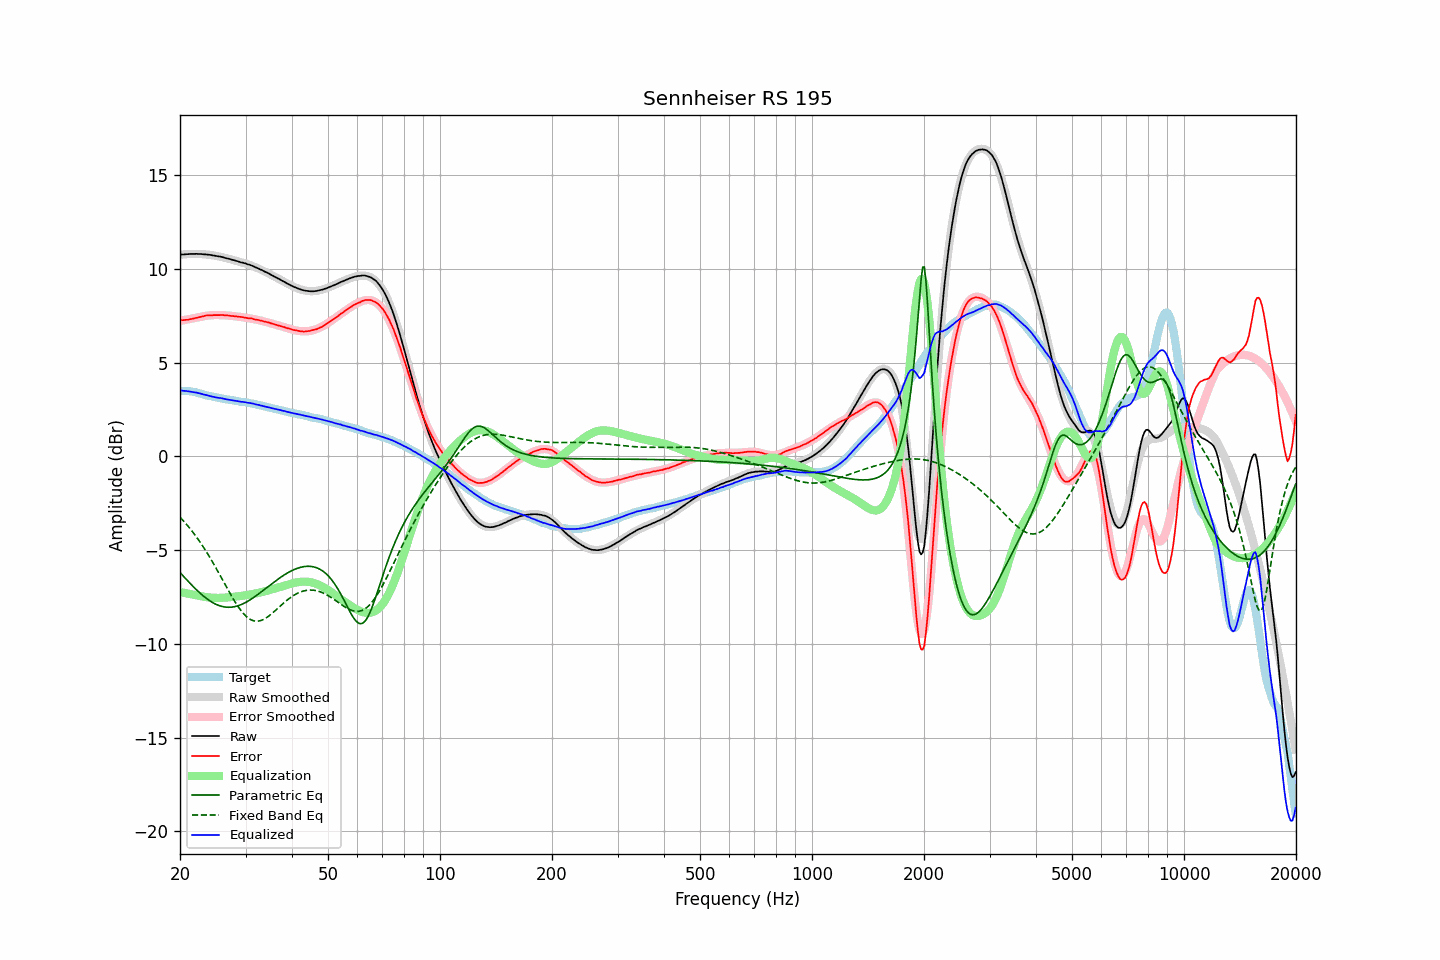

Source data for this figure (header and first rows):
frequency, raw, error, smoothed, error_smoothed, equalization, parametric_eq, fixed_band_eq, equalized_raw, equalized_smoothed, target
20.00, 10.76, 7.26, 10.76, 7.23, -7.23, -6.19, -3.24, 3.53, 3.52, 3.50
20.20, 10.77, 7.27, 10.77, 7.25, -7.25, -6.28, -3.33, 3.52, 3.52, 3.50
20.40, 10.77, 7.27, 10.78, 7.27, -7.27, -6.38, -3.42, 3.50, 3.51, 3.50
20.61, 10.78, 7.28, 10.78, 7.29, -7.29, -6.47, -3.52, 3.50, 3.50, 3.50
20.81, 10.79, 7.29, 10.79, 7.30, -7.30, -6.56, -3.62, 3.49, 3.49, 3.50
21.02, 10.79, 7.29, 10.80, 7.32, -7.32, -6.65, -3.72, 3.47, 3.48, 3.50
21.23, 10.80, 7.32, 10.80, 7.33, -7.33, -6.74, -3.82, 3.47, 3.47, 3.48
21.44, 10.80, 7.33, 10.80, 7.35, -7.35, -6.83, -3.93, 3.45, 3.45, 3.47
21.66, 10.80, 7.35, 10.81, 7.37, -7.37, -6.92, -4.04, 3.44, 3.44, 3.45
21.87, 10.80, 7.37, 10.81, 7.38, -7.38, -7.01, -4.15, 3.42, 3.42, 3.43
22.09, 10.81, 7.39, 10.81, 7.40, -7.40, -7.09, -4.27, 3.41, 3.41, 3.42
22.31, 10.80, 7.41, 10.80, 7.41, -7.41, -7.17, -4.39, 3.39, 3.39, 3.39
22.54, 10.80, 7.43, 10.80, 7.43, -7.43, -7.25, -4.51, 3.37, 3.37, 3.37
22.76, 10.80, 7.45, 10.80, 7.45, -7.45, -7.33, -4.63, 3.35, 3.35, 3.35
22.99, 10.79, 7.47, 10.79, 7.47, -7.47, -7.41, -4.76, 3.32, 3.32, 3.32
23.22, 10.78, 7.49, 10.79, 7.48, -7.48, -7.48, -4.89, 3.30, 3.30, 3.29
23.45, 10.78, 7.52, 10.78, 7.50, -7.50, -7.54, -5.03, 3.28, 3.28, 3.26
23.69, 10.77, 7.52, 10.77, 7.51, -7.51, -7.61, -5.16, 3.26, 3.26, 3.25
23.92, 10.76, 7.53, 10.76, 7.52, -7.52, -7.67, -5.30, 3.24, 3.24, 3.23
24.16, 10.75, 7.53, 10.75, 7.53, -7.53, -7.73, -5.45, 3.22, 3.22, 3.22
24.40, 10.73, 7.53, 10.74, 7.54, -7.54, -7.78, -5.59, 3.19, 3.20, 3.20
24.65, 10.72, 7.54, 10.72, 7.54, -7.54, -7.83, -5.74, 3.18, 3.18, 3.18
24.89, 10.70, 7.54, 10.71, 7.55, -7.55, -7.87, -5.89, 3.16, 3.16, 3.16
25.14, 10.69, 7.54, 10.69, 7.55, -7.55, -7.91, -6.04, 3.15, 3.14, 3.15
25.39, 10.67, 7.54, 10.67, 7.55, -7.55, -7.95, -6.20, 3.13, 3.13, 3.13
25.65, 10.66, 7.54, 10.66, 7.54, -7.54, -7.97, -6.35, 3.12, 3.11, 3.12
25.91, 10.64, 7.55, 10.64, 7.54, -7.54, -8.00, -6.51, 3.10, 3.10, 3.09
26.16, 10.62, 7.54, 10.62, 7.53, -7.53, -8.02, -6.67, 3.09, 3.08, 3.08
26.43, 10.59, 7.52, 10.60, 7.53, -7.53, -8.03, -6.82, 3.06, 3.07, 3.07
26.69, 10.57, 7.53, 10.57, 7.52, -7.52, -8.04, -6.98, 3.05, 3.05, 3.04
26.96, 10.55, 7.52, 10.55, 7.52, -7.52, -8.05, -7.13, 3.03, 3.03, 3.03
27.23, 10.53, 7.51, 10.53, 7.51, -7.51, -8.05, -7.29, 3.02, 3.02, 3.02
27.50, 10.50, 7.49, 10.51, 7.50, -7.50, -8.04, -7.44, 3.00, 3.00, 3.01
27.77, 10.48, 7.49, 10.48, 7.49, -7.49, -8.03, -7.58, 2.99, 2.99, 2.99
28.05, 10.46, 7.48, 10.46, 7.48, -7.48, -8.01, -7.72, 2.98, 2.98, 2.98
28.33, 10.43, 7.47, 10.44, 7.47, -7.47, -7.99, -7.86, 2.96, 2.96, 2.96
28.62, 10.41, 7.46, 10.41, 7.46, -7.46, -7.97, -7.99, 2.95, 2.95, 2.95
28.90, 10.38, 7.45, 10.39, 7.45, -7.45, -7.94, -8.11, 2.93, 2.94, 2.93
29.19, 10.35, 7.44, 10.36, 7.44, -7.44, -7.90, -8.23, 2.91, 2.92, 2.91
29.48, 10.34, 7.43, 10.34, 7.43, -7.43, -7.87, -8.33, 2.91, 2.91, 2.91
29.78, 10.31, 7.41, 10.31, 7.41, -7.41, -7.82, -8.43, 2.90, 2.90, 2.90
30.08, 10.29, 7.40, 10.29, 7.40, -7.40, -7.78, -8.52, 2.89, 2.88, 2.89
30.38, 10.25, 7.38, 10.26, 7.39, -7.39, -7.73, -8.59, 2.86, 2.87, 2.87
30.68, 10.23, 7.37, 10.23, 7.37, -7.37, -7.68, -8.65, 2.86, 2.85, 2.86
30.99, 10.20, 7.37, 10.20, 7.36, -7.36, -7.63, -8.70, 2.84, 2.84, 2.83
31.30, 10.17, 7.35, 10.16, 7.34, -7.34, -7.57, -8.74, 2.83, 2.82, 2.82
31.61, 10.13, 7.32, 10.13, 7.33, -7.33, -7.51, -8.77, 2.81, 2.80, 2.81
31.93, 10.09, 7.30, 10.09, 7.31, -7.31, -7.45, -8.78, 2.78, 2.79, 2.79
32.24, 10.05, 7.29, 10.06, 7.29, -7.29, -7.39, -8.79, 2.76, 2.77, 2.76
32.57, 10.02, 7.28, 10.02, 7.27, -7.27, -7.33, -8.78, 2.75, 2.75, 2.74
32.89, 9.97, 7.24, 9.98, 7.25, -7.25, -7.26, -8.76, 2.72, 2.73, 2.73
33.22, 9.94, 7.24, 9.94, 7.23, -7.23, -7.20, -8.73, 2.71, 2.71, 2.70
33.55, 9.89, 7.20, 9.90, 7.21, -7.21, -7.13, -8.69, 2.68, 2.68, 2.69
33.89, 9.85, 7.19, 9.85, 7.19, -7.19, -7.06, -8.64, 2.66, 2.66, 2.66
34.23, 9.81, 7.17, 9.81, 7.17, -7.17, -7.00, -8.59, 2.65, 2.64, 2.64
34.57, 9.77, 7.15, 9.77, 7.14, -7.14, -6.93, -8.53, 2.63, 2.62, 2.62
34.92, 9.72, 7.12, 9.72, 7.12, -7.12, -6.86, -8.46, 2.60, 2.60, 2.60
35.27, 9.67, 7.09, 9.68, 7.10, -7.10, -6.80, -8.39, 2.58, 2.58, 2.58
35.62, 9.63, 7.07, 9.63, 7.07, -7.07, -6.73, -8.32, 2.56, 2.56, 2.56
35.97, 9.58, 7.04, 9.59, 7.05, -7.05, -6.67, -8.24, 2.54, 2.54, 2.54
... 635 more rows
